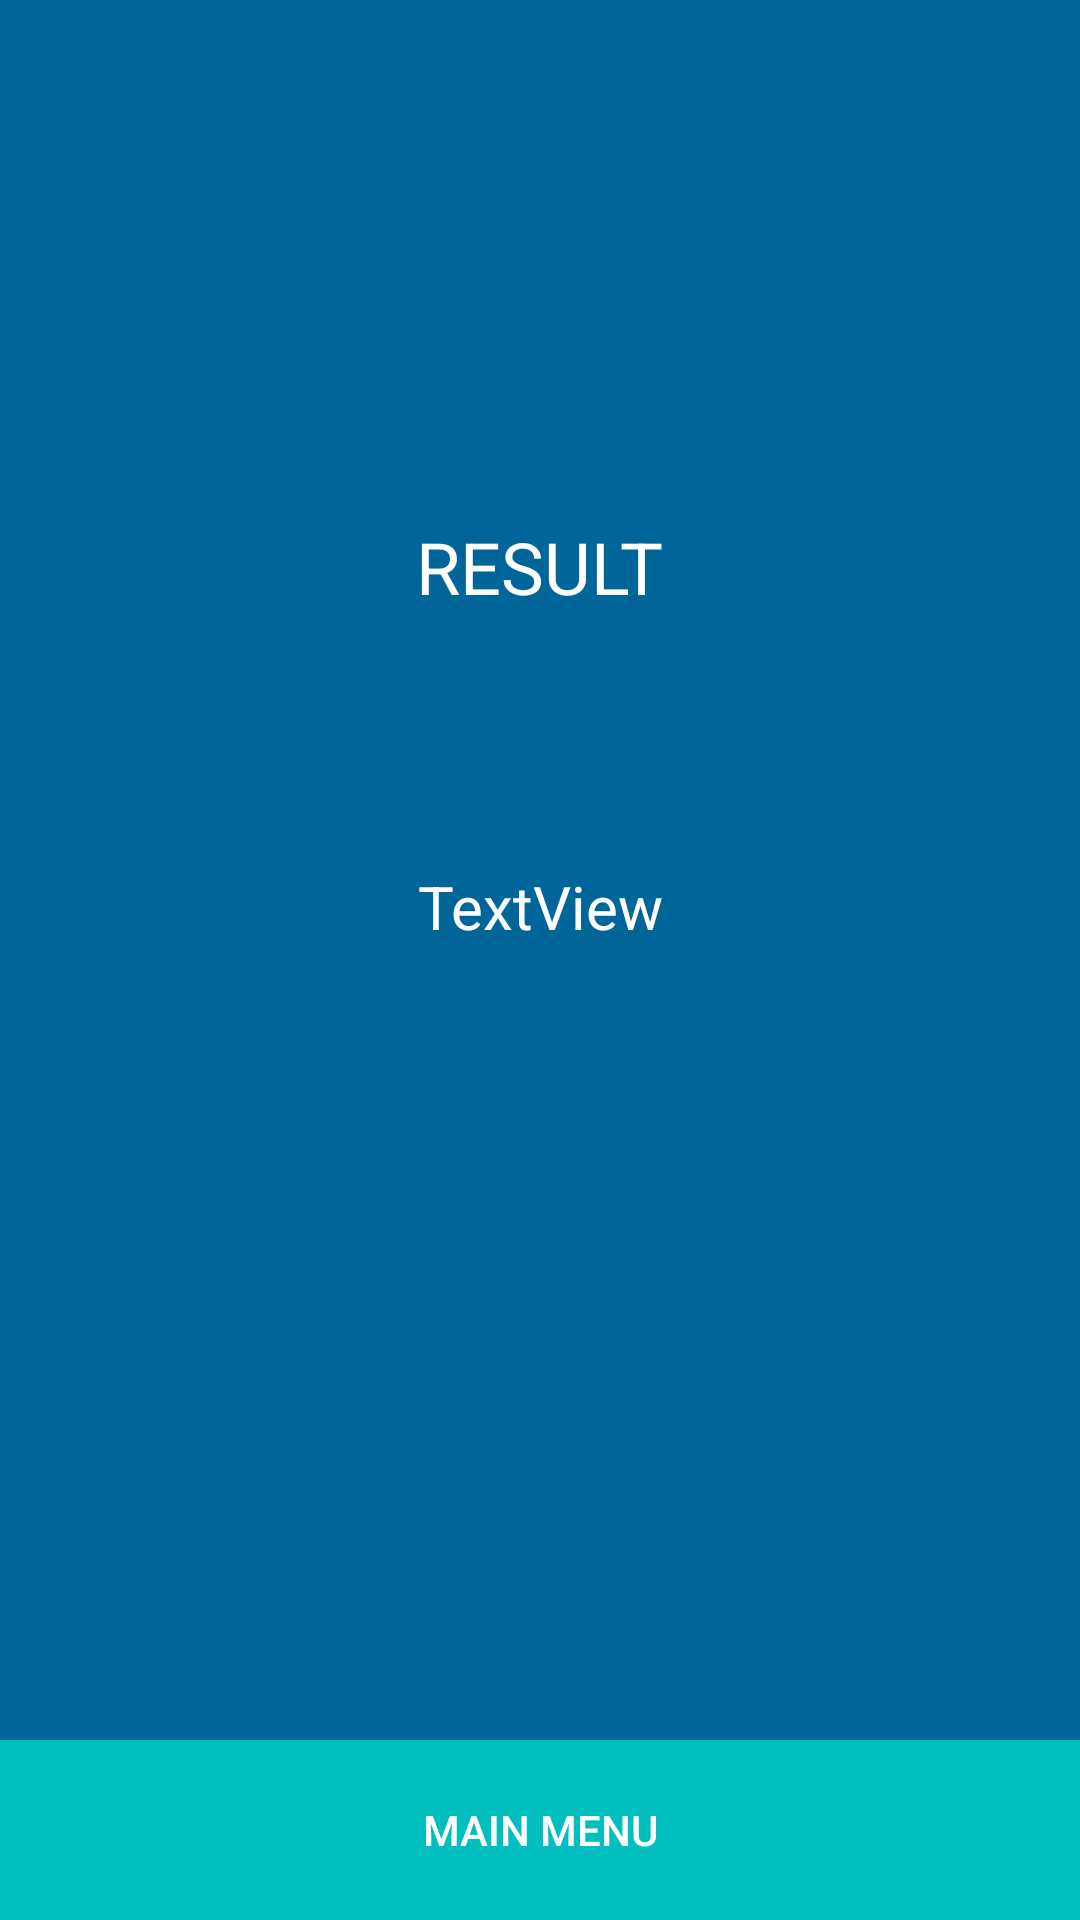

Android layout source for this screen:
<!-- AndroidManifest.xml: application theme AppTheme -->
<!-- res/layout/hhacker_result.xml -->
<?xml version="1.0" encoding="utf-8"?>
<androidx.constraintlayout.widget.ConstraintLayout
    xmlns:android="http://schemas.android.com/apk/res/android"
    xmlns:app="http://schemas.android.com/apk/res-auto"
    xmlns:tools="http://schemas.android.com/tools"
    android:layout_width="match_parent"
    android:background="#006699"
    android:layout_height="match_parent">

    <TextView
        android:id="@+id/HHresultsummary"
        android:layout_width="wrap_content"
        android:layout_height="wrap_content"
        android:gravity="center"
        android:text="TextView"
        android:textColor="#FFFFFF"
        android:textSize="20sp"
        app:layout_constraintBottom_toBottomOf="parent"
        app:layout_constraintEnd_toEndOf="parent"
        app:layout_constraintStart_toStartOf="parent"
        app:layout_constraintTop_toTopOf="parent"
        app:layout_constraintVertical_bias="0.471" />

    <TextView
        android:id="@+id/HHResult"
        android:layout_width="wrap_content"
        android:layout_height="wrap_content"
        android:text="result"
        android:textAllCaps="true"
        android:textColor="#FFFFFF"
        android:textSize="24sp"
        app:layout_constraintBottom_toBottomOf="parent"
        app:layout_constraintEnd_toEndOf="parent"
        app:layout_constraintStart_toStartOf="parent"
        app:layout_constraintTop_toTopOf="parent"
        app:layout_constraintVertical_bias="0.284" />

    <Button
        android:id="@+id/HHbuttonMenu"
        android:layout_width="match_parent"
        android:layout_height="60dp"
        android:textColor="#FFFFFF"
        android:background="#02BFBF"
        android:text="Main Menu"
        app:layout_constraintBottom_toBottomOf="parent"
        app:layout_constraintEnd_toEndOf="parent" />
</androidx.constraintlayout.widget.ConstraintLayout>
<!-- resources referenced by this layout -->
<resources>
  <style name="AppTheme" parent="Theme.AppCompat.Light.DarkActionBar">
          
          <item name="colorPrimary">#005379</item>
          <item name="colorPrimaryDark">#003E5A</item>
          <item name="colorAccent">@color/colorAccent</item>
      </style>
  <!-- not gathered from this repository: default colours our renderer supplied (Android Studio template values) -->
  <color name="colorAccent">#FF03DAC5</color>
</resources>
